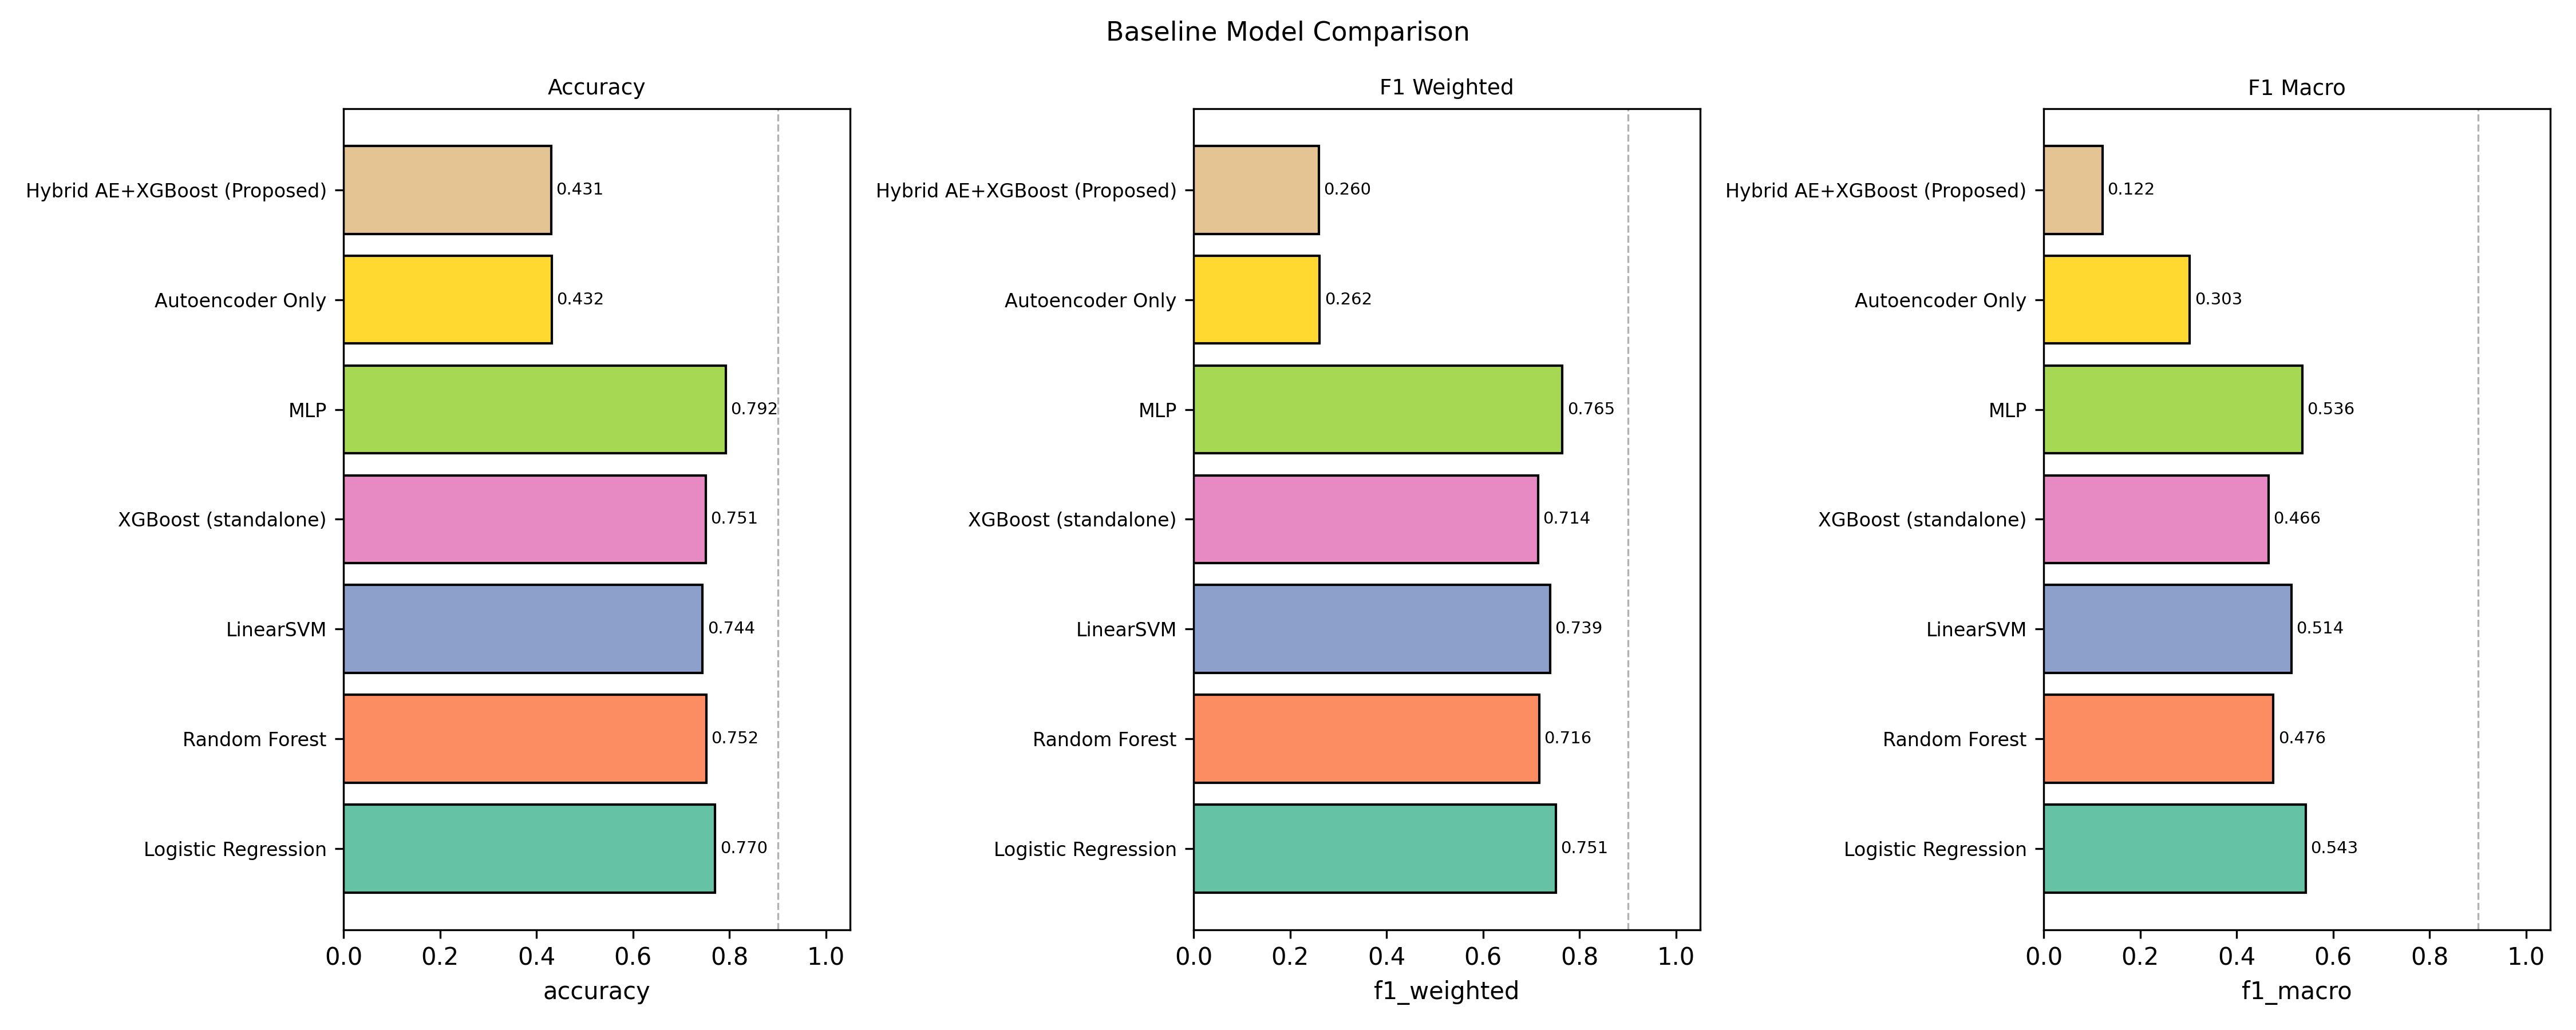

Data behind this chart, as committed beside it:
model, accuracy, precision_weighted, recall_weighted, f1_weighted, f1_macro, train_time_s, latency_ms_per_sample, note
Logistic Regression, 0.7704, 0.7486, 0.7704, 0.7509, 0.5432, 21.79, 0.0009512, 
Random Forest, 0.7524, 0.7489, 0.7524, 0.7162, 0.4764, 3.051, 0.006181, 
LinearSVM, 0.7443, 0.746, 0.7443, 0.7393, 0.5137, 127.9, 0.001855, 
XGBoost (standalone), 0.7507, 0.7299, 0.7507, 0.7143, 0.4664, 13.21, 0.00793, 
MLP, 0.7925, 0.7669, 0.7925, 0.7646, 0.5361, 26.22, 0.001267, 
Autoencoder Only, 0.4317, , , 0.2616, 0.3031, , 0.01332, Binary only (normal vs anomaly)
Hybrid AE+XGBoost (Proposed), 0.4309, , , 0.2599, 0.1222, , , 
